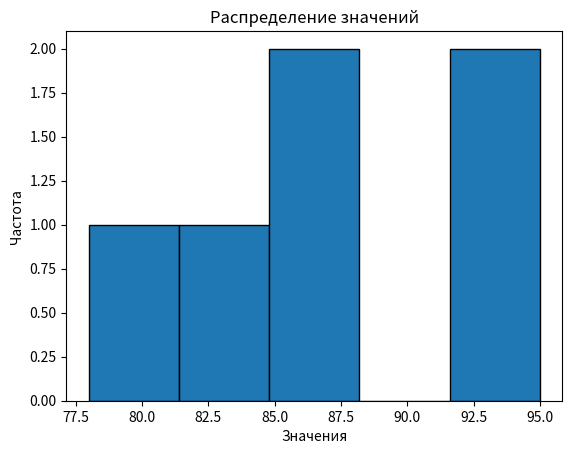
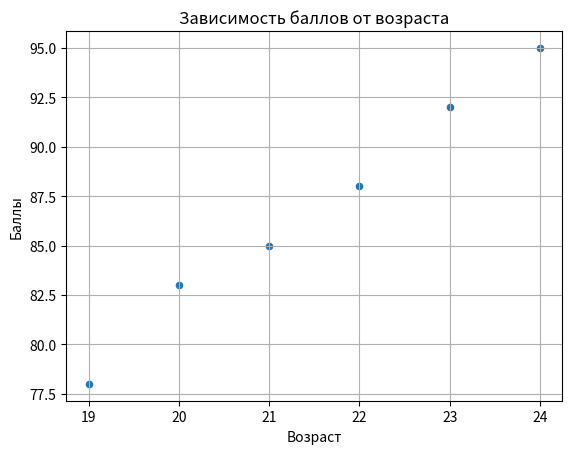

Here is the Python script that generated these plots, in order:
import pandas as pd
import matplotlib.pyplot as plt

# Задание 1 — создаём таблицу студентов
# Имя:     ["Аня", "Богдан", "Илья", "Катя", "Олег", "Нина"]
# Возраст: [21, 23, 19, 22, 24, 20]
# Баллы:   [85, 92, 78, 88, 95, 83]
# Курс:    [2, 3, 1, 2, 3, 1]
def get_data_frame():
    return pd.DataFrame({
        "Имя": ["Аня", "Богдан", "Илья", "Катя", "Олег", "Нина"],
        "Возраст": [21, 23, 19, 22, 24, 20],
        "Баллы": [85, 92, 78, 88, 95, 83],
        "Курс": [2, 3, 1, 2, 3, 1]
    })

# Задание 2 — рассчитай:
# средний и медианный балл
# стандартное отклонение и дисперсию баллов
# минимальный и максимальный возраст
def calculate_atomic_statistic_values(data_frame):
    return {
        "average": data_frame["Баллы"].mean(),
        "median": data_frame["Баллы"].median(),
        "average_deviation": data_frame["Баллы"].std(),
        "dispersion": data_frame["Баллы"].var(),
        "min_age": data_frame["Возраст"].min(),
        "max_age": data_frame["Возраст"].max(),
    }

# Задание 3 — вычисли корреляцию между:
# Возрастом и Баллами
def calculate_age_mark_correlation(data_frame):
    return data_frame[["Возраст", "Баллы"]].corr()

# Задание 4 (по желанию) — визуализация:
# гистограмма (hist())
# диаграмма рассеяния (scatter)
def draw_hist_scatter(data_frame):
    draw_hist(data_frame)
    draw_scatter(data_frame)

def draw_hist(data_frame):
    values = data_frame["Баллы"]

    plt.hist(values, bins=5, edgecolor='black')
    plt.title("Распределение значений")
    plt.xlabel("Значения")
    plt.ylabel("Частота")
    plt.show()

def draw_scatter(data_frame):
    subset = data_frame[["Возраст", "Баллы"]]
    print(subset)
    subset.plot.scatter(x="Возраст", y="Баллы")

    plt.title("Зависимость баллов от возраста")
    plt.xlabel("Возраст")
    plt.ylabel("Баллы")
    plt.grid(True)
    plt.show()

print('Задание 1')
df = get_data_frame()
print(df)

print('Задание 2')
stats = calculate_atomic_statistic_values(df)
print(f'Средний бал: {stats["average"].round(2)}')
print(f'Медианный бал: {stats["median"].round(2)}')
print(f'Стандартное отклонение баллов: {stats["average_deviation"].round(2)}')
print(f'Дисперсия баллов: {stats["dispersion"].round(2)}')
print(f'Минимальный возраст: {stats["min_age"]}')
print(f'Максимальный возраст: {stats["max_age"]}')

print('Задание 3')
age_mark_correlation = calculate_age_mark_correlation(df)
print(f'Корреляция возраста и баллов:\n{age_mark_correlation}')

print('Задание 4')
draw_hist_scatter(df)